Image classification data set "datasets" (satwiksain305/SafeTread on GitHub). Class labels (2): critical, healthy.

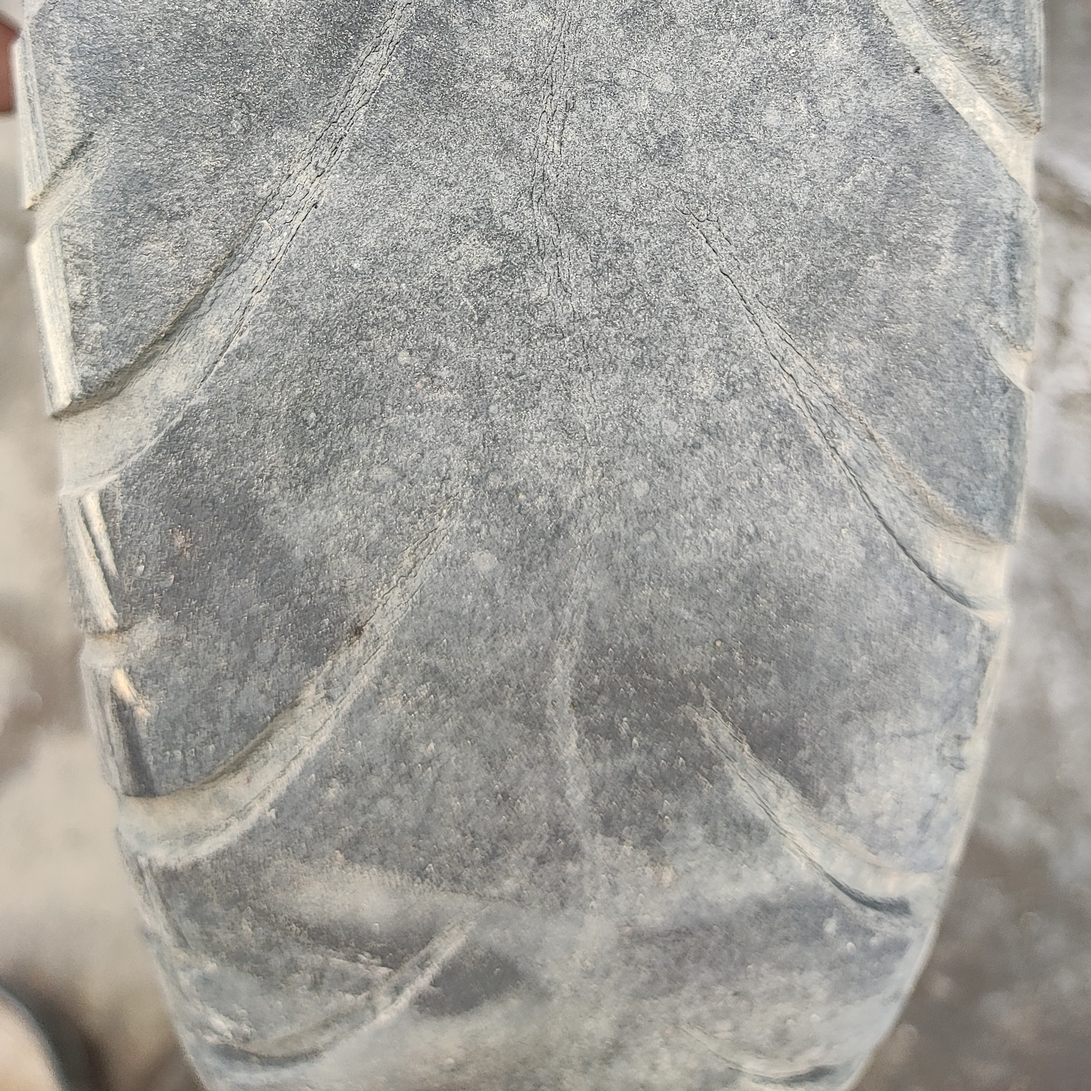
Label: critical

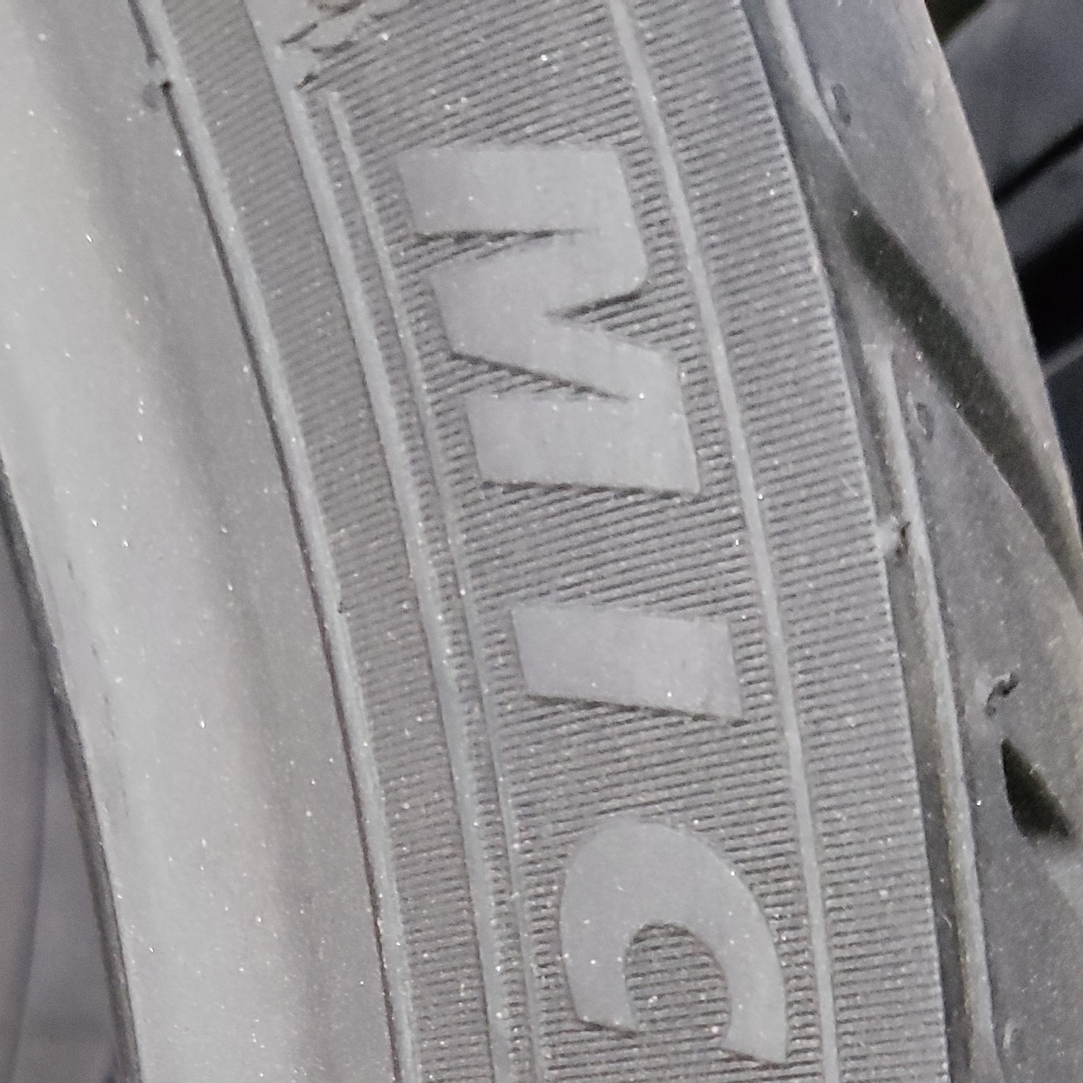
Label: healthy

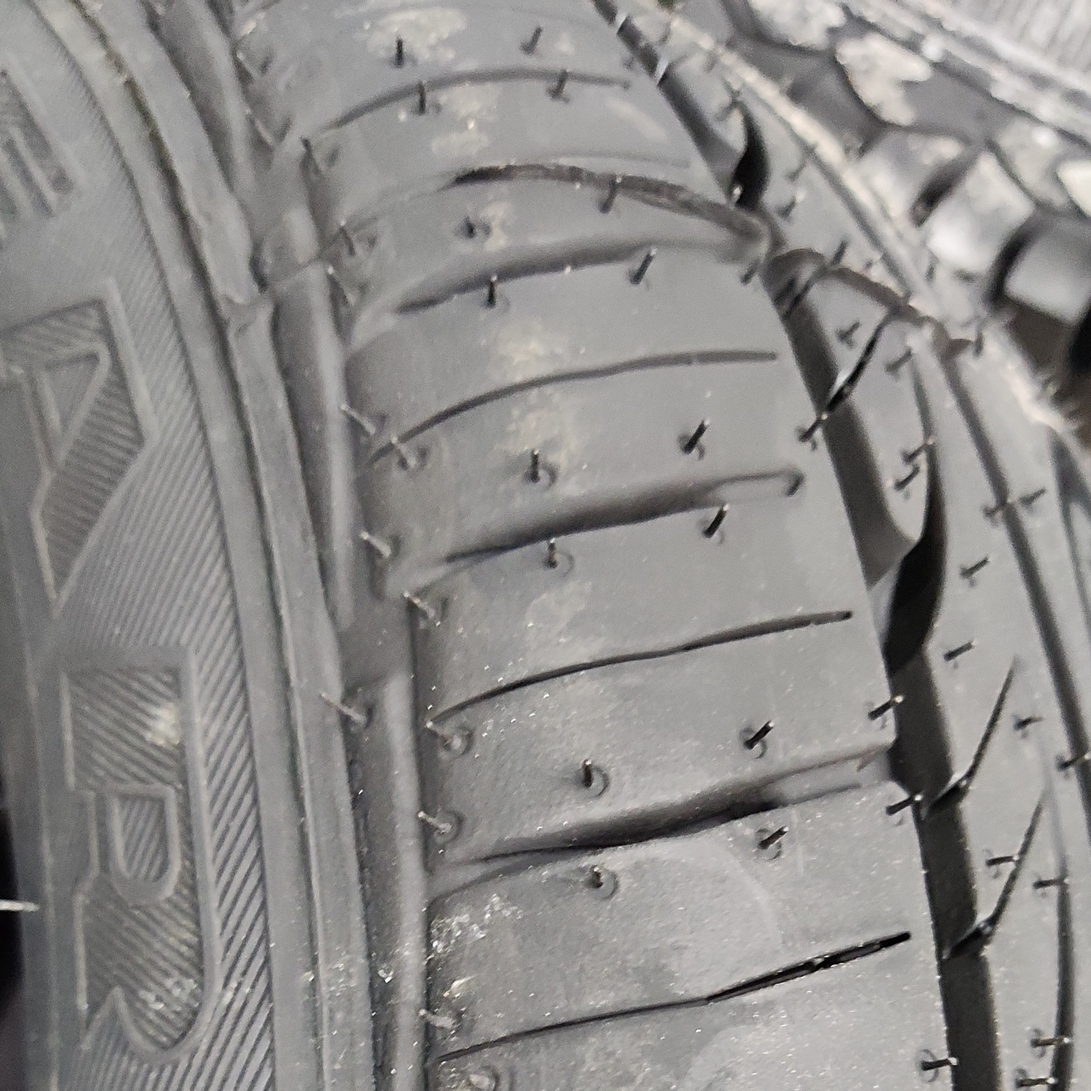
Label: healthy

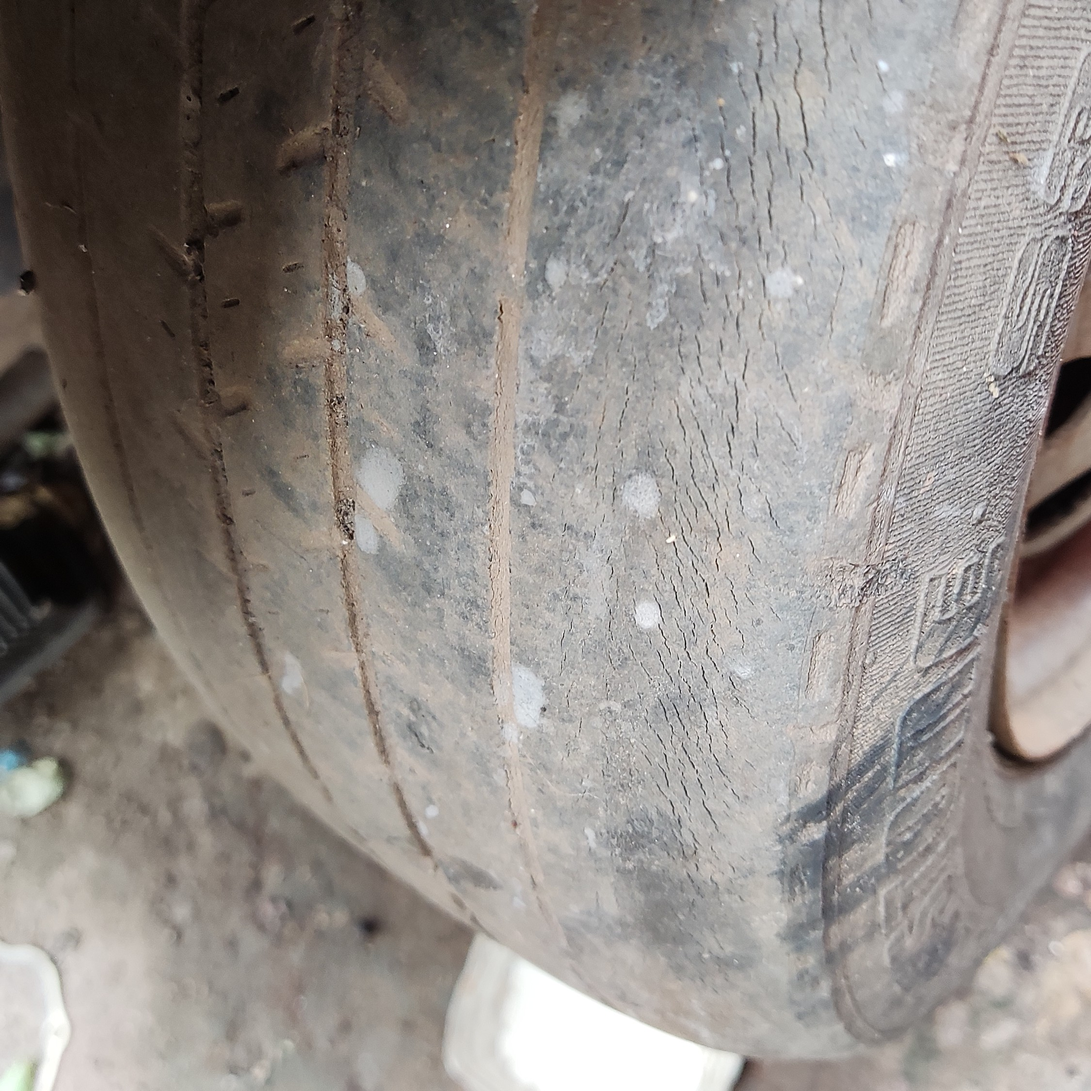
Label: critical

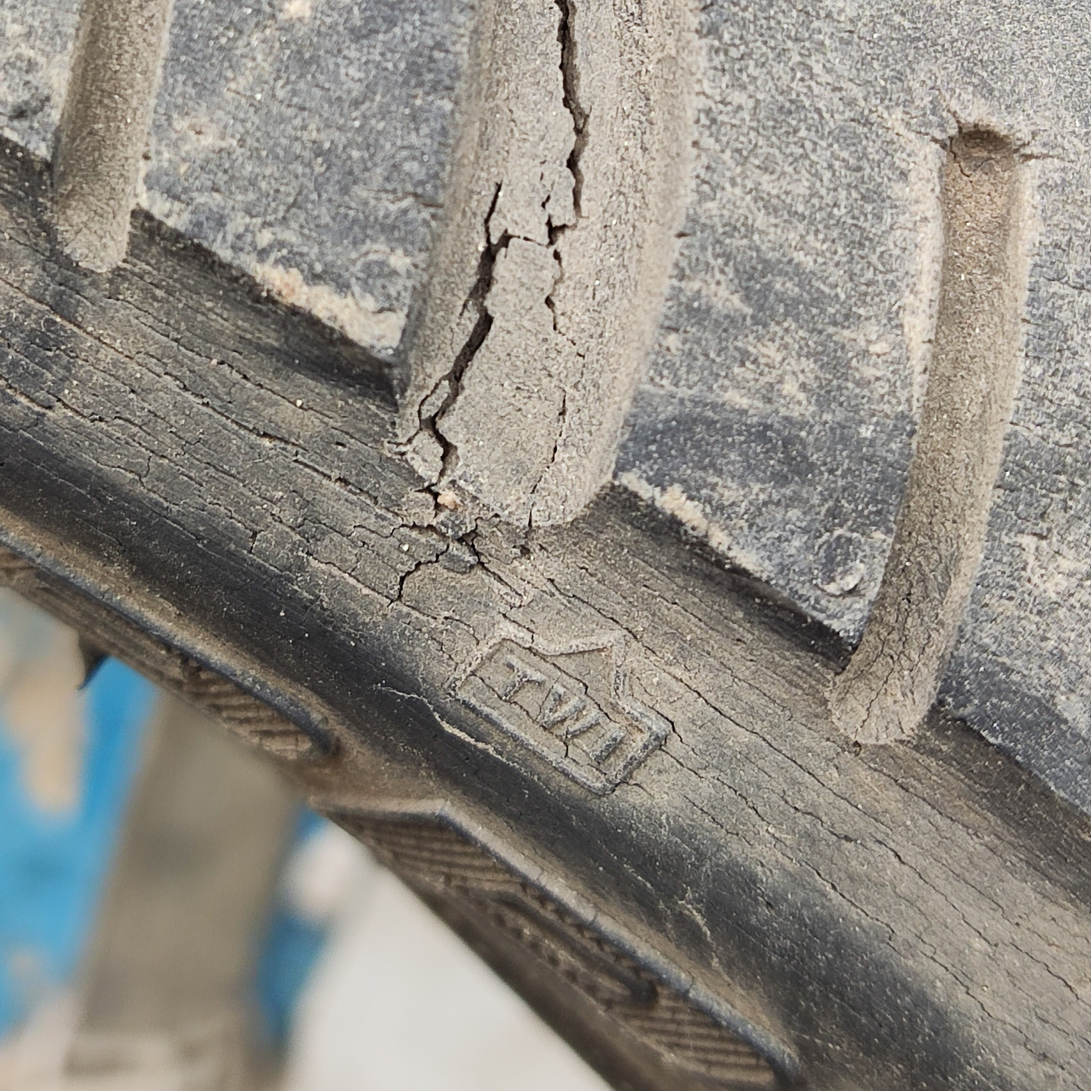
Label: critical

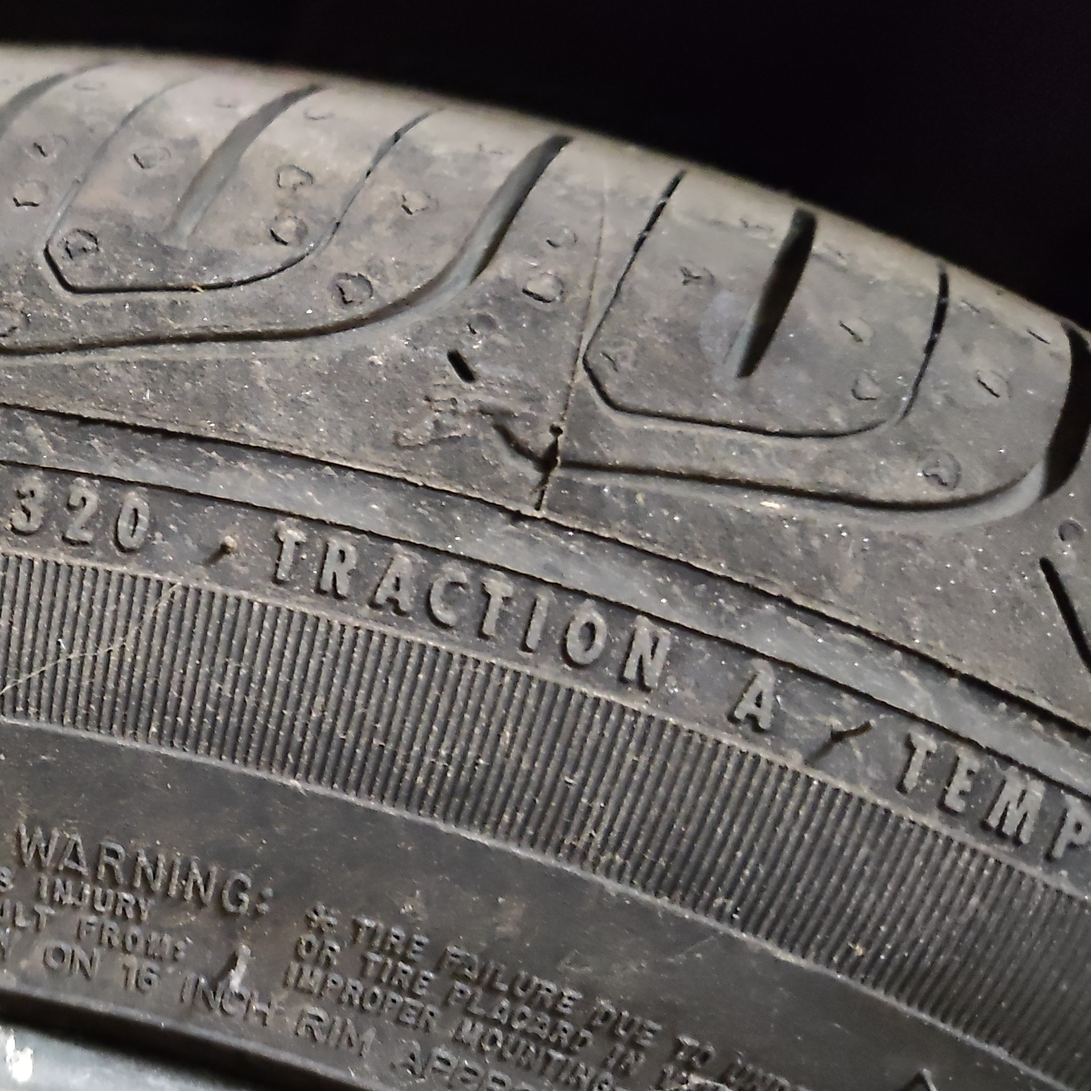
Label: healthy
